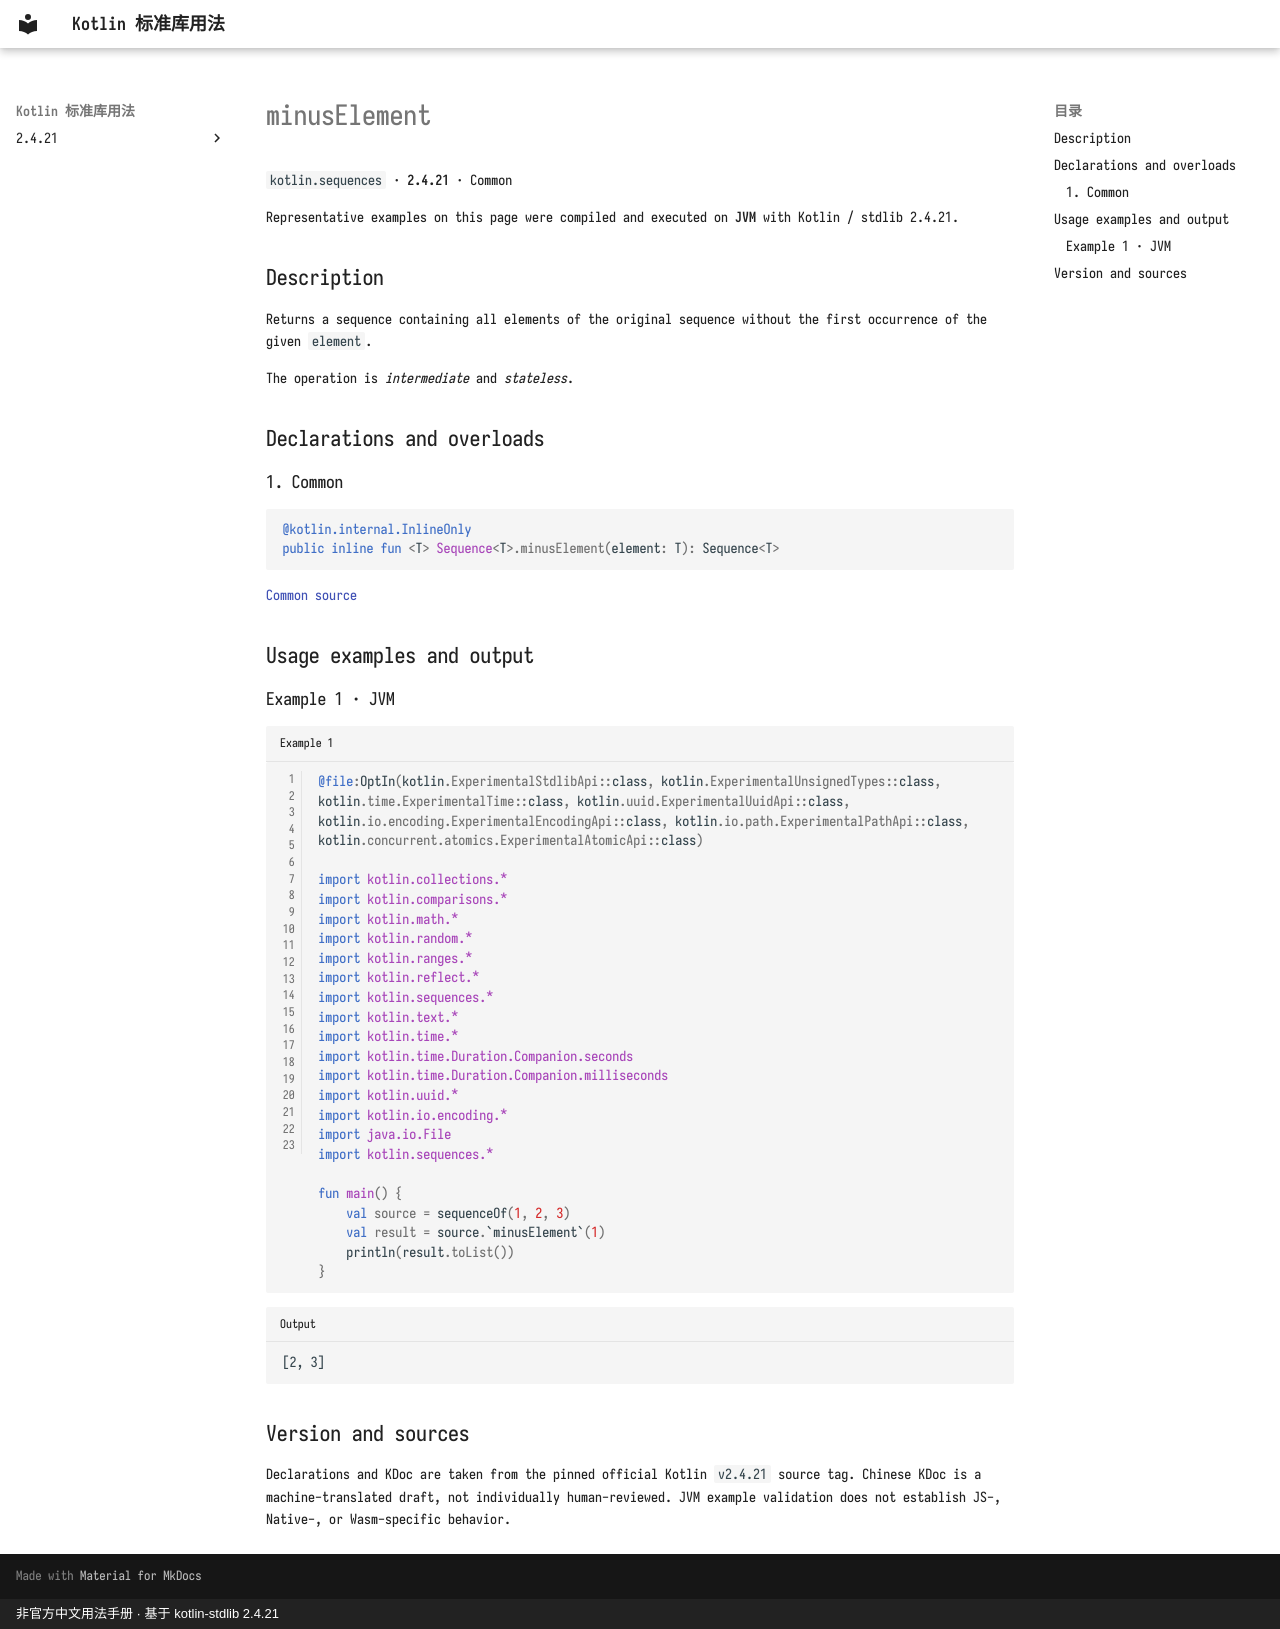

repository: oooooooko/kotlin-stdlib-docs · page: en/api/kotlin.sequences/minuselement--f12197f6/index.html · generator: mkdocs · copyright: 非官方中文用法手册 · 基于 kotlin-stdlib 2.4.21

# minusElement

`kotlin.sequences` · **2.4.21** · Common

Representative examples on this page were compiled and executed on **JVM** with Kotlin / stdlib 2.4.21.

## Description

Returns a sequence containing all elements of the original sequence without the first occurrence of the given `element`.

The operation is _intermediate_ and _stateless_.

## Declarations and overloads

### 1. Common

```kotlin
@kotlin.internal.InlineOnly
public inline fun <T> Sequence<T>.minusElement(element: T): Sequence<T>
```

[Common source](https://github.com/JetBrains/kotlin/blob/v2.4.21/libraries/stdlib/common/src/generated/_Sequences.kt#L3116)

## Usage examples and output

### Example 1 · JVM

```kotlin title="Example 1" linenums="1"
@file:OptIn(kotlin.ExperimentalStdlibApi::class, kotlin.ExperimentalUnsignedTypes::class, kotlin.time.ExperimentalTime::class, kotlin.uuid.ExperimentalUuidApi::class, kotlin.io.encoding.ExperimentalEncodingApi::class, kotlin.io.path.ExperimentalPathApi::class, kotlin.concurrent.atomics.ExperimentalAtomicApi::class)

import kotlin.collections.*
import kotlin.comparisons.*
import kotlin.math.*
import kotlin.random.*
import kotlin.ranges.*
import kotlin.reflect.*
import kotlin.sequences.*
import kotlin.text.*
import kotlin.time.*
import kotlin.time.Duration.Companion.seconds
import kotlin.time.Duration.Companion.milliseconds
import kotlin.uuid.*
import kotlin.io.encoding.*
import java.io.File
import kotlin.sequences.*

fun main() {
    val source = sequenceOf(1, 2, 3)
    val result = source.`minusElement`(1)
    println(result.toList())
}
```

```text title="Output"
[2, 3]
```

## Version and sources

Declarations and KDoc are taken from the pinned official Kotlin `v2.4.21` source tag. Chinese KDoc is a machine-translated draft, not individually human-reviewed. JVM example validation does not establish JS-, Native-, or Wasm-specific behavior.
